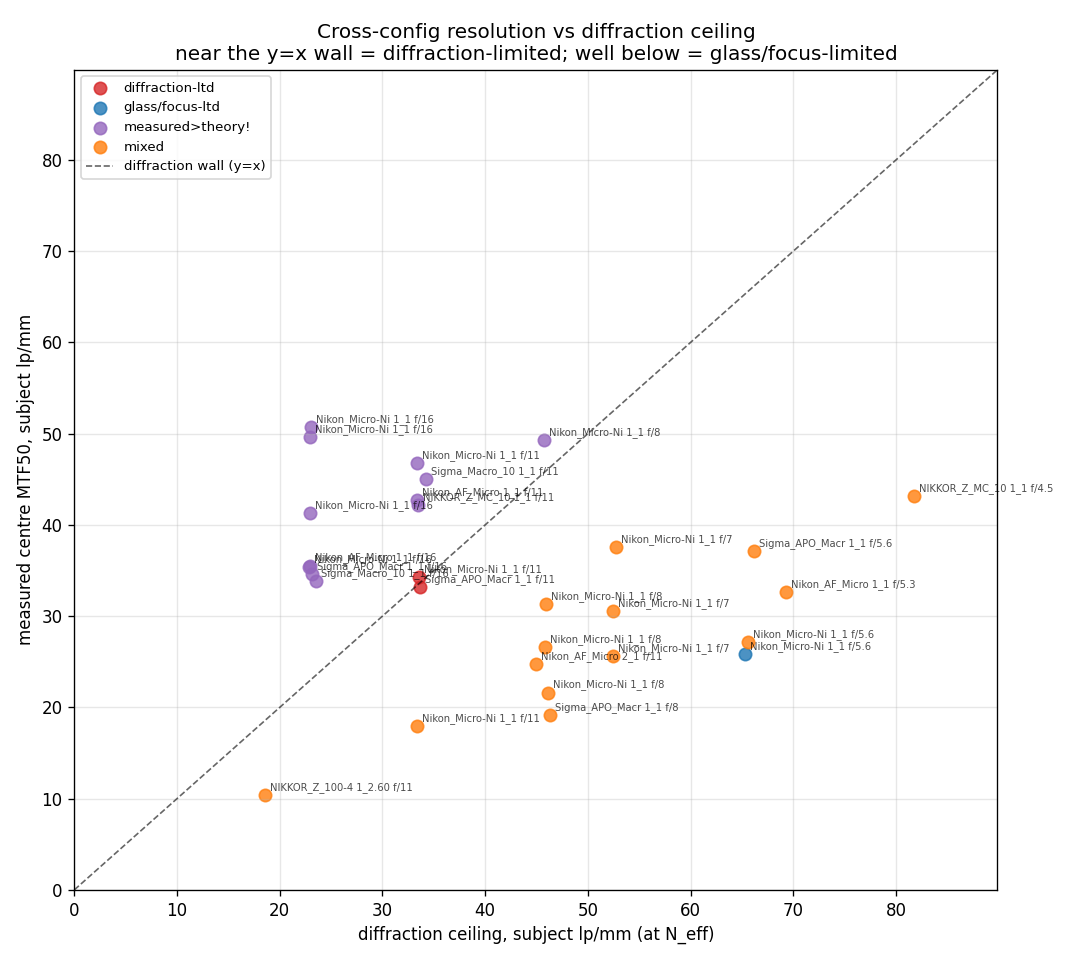

The file beside this chart, header and first rows:
src, lens, mag, N, M, N_eff, centre, dx, fx, ceiling, headroom, regime, resolution_capped
out_apertures_for_calibration, Nikon_Micro-Nikkor_Auto_55mm_f_3.5_26271…, 1_1, 16.0, 1.009, 32.14, 50.71, , , 23.06, 2.199, measured>theory!, 23.06
out_apertures_for_calibration, Nikon_Micro-Nikkor_55mm_f_2.8_AIS_537016, 1_1, 16.0, 1.001, 32.02, 49.63, 37.63, 36.59, 22.97, 2.161, measured>theory!, 22.97
out_apertures_for_calibration, Nikon_Micro-Nikkor_55mm_f_2.8_AIS_287318, 1_1, 8.0, 0.991, 15.93, 49.25, 39.89, 24.53, 45.7, 1.078, measured>theory!, 45.7
out_apertures_for_calibration, Nikon_Micro-Nikkor_55mm_f_2.8_AIS_537016, 1_1, 11.0, 1.001, 22.01, 46.81, 35.61, 28.63, 33.41, 1.401, measured>theory!, 33.41
out_apertures_for_calibration, Sigma_Macro_105mm_F2.8_EX_DG_OS_HSM, 1_1, 11.0, 1.052, 22.57, 45, , , 34.23, 1.314, measured>theory!, 34.23
out_apertures_for_calibration, NIKKOR_Z_MC_105mm_f_2.8_VR_S, 1_1, 4.5, 1.002, 9.009, 43.15, 61.28, 48.9, 81.7, 0.5282, mixed, 43.15
out_apertures_for_calibration, Nikon_AF_Micro-Nikkor_200mm_f_4D_IF-ED, 1_1, 11.0, 1.0, 22.0, 42.75, 39.27, 43.62, 33.39, 1.28, measured>theory!, 33.39
out_apertures_for_calibration, NIKKOR_Z_MC_105mm_f_2.8_VR_S, 1_1, 11.0, 1.002, 22.02, 42.14, 42.47, 47.26, 33.42, 1.261, measured>theory!, 33.42
out_apertures_for_calibration, Nikon_Micro-Nikkor_Auto_55mm_f_3.5_20908…, 1_1, 16.0, 0.998, 31.97, 41.32, 28.98, 25.84, 22.93, 1.802, measured>theory!, 22.93
out_apertures_for_calibration, Nikon_Micro-Nikkor_Auto_55mm_f_3.5_26271…, 1_1, 7.0, 1.009, 14.06, 37.58, , , 52.7, 0.7131, mixed, 37.58
out_apertures_for_calibration, Sigma_APO_Macro_150mm_F2.8_EX_DG_OS_HSM, 1_1, 5.6, 1.017, 11.3, 37.13, , , 66.14, 0.5614, mixed, 37.13
out_apertures_for_calibration, Nikon_AF_Micro-Nikkor_200mm_f_4D_IF-ED, 1_1, 16.0, 1.0, 32.0, 35.54, 37.89, 40.67, 22.95, 1.548, measured>theory!, 22.95
out_apertures_for_calibration, Nikon_Micro-Nikkor_55mm_f_2.8_AIS_287318, 1_1, 16.0, 0.991, 31.86, 35.34, 37.45, 32.45, 22.85, 1.546, measured>theory!, 22.85
out_apertures_for_calibration, Sigma_APO_Macro_150mm_F2.8_EX_DG_OS_HSM, 1_1, 16.0, 1.017, 32.27, 34.56, , , 23.15, 1.493, measured>theory!, 23.15
out_apertures_for_calibration, Nikon_Micro-Nikkor_Auto_55mm_f_3.5_26271…, 1_1, 11.0, 1.009, 22.1, 34.31, , , 33.54, 1.023, diffraction-ltd, 33.54
out_apertures_for_calibration, Sigma_Macro_105mm_F2.8_EX_DG_OS_HSM, 1_1, 16.0, 1.052, 32.83, 33.88, , , 23.54, 1.44, measured>theory!, 23.54
out_apertures_for_calibration, Sigma_APO_Macro_150mm_F2.8_EX_DG_OS_HSM, 1_1, 11.0, 1.017, 22.19, 33.21, , , 33.67, 0.9863, diffraction-ltd, 33.21
out_apertures_for_calibration, Nikon_AF_Micro-Nikkor_200mm_f_4D_IF-ED, 1_1, 5.3, 1.0, 10.6, 32.64, 29.32, 24.78, 69.3, 0.471, mixed, 32.64
out_apertures_for_calibration, Nikon_Micro-Nikkor_Auto_55mm_f_3.5_25826…, 1_1, 8.0, 0.999, 15.99, 31.35, 21.74, 21.41, 45.89, 0.6833, mixed, 31.35
out_apertures_for_calibration, Nikon_Micro-Nikkor_Auto_55mm_f_3.5_25826…, 1_1, 7.0, 0.999, 13.99, 30.54, 24.7, 24.06, 52.44, 0.5823, mixed, 30.54
out_apertures_for_calibration, Nikon_Micro-Nikkor_55mm_f_2.8_AIS_537016, 1_1, 5.6, 1.001, 11.21, 27.16, 21.16, 28.64, 65.62, 0.414, mixed, 27.16
out_apertures_for_calibration, Nikon_Micro-Nikkor_Auto_55mm_f_3.5_20908…, 1_1, 8.0, 0.998, 15.98, 26.59, 16.24, 18.33, 45.86, 0.5798, mixed, 26.59
out_apertures_for_calibration, Nikon_Micro-Nikkor_55mm_f_2.8_AIS_287318, 1_1, 5.6, 0.991, 11.15, 25.82, 22.72, 28.52, 65.29, 0.3955, glass/focus-ltd, 25.82
out_apertures_for_calibration, Nikon_Micro-Nikkor_Auto_55mm_f_3.5_20908…, 1_1, 7.0, 0.998, 13.99, 25.61, 16.3, 24.31, 52.42, 0.4886, mixed, 25.61
out_task5, Nikon_AF_Micro-Nikkor_200mm_f_4D_IF-ED_+…, 2_1, 11.0, 2.059, 33.65, 24.76, , 24.76, 44.95, 0.5509, mixed, 24.76
out_apertures_for_calibration, Nikon_Micro-Nikkor_Auto_55mm_f_3.5_26271…, 1_1, 8.0, 1.009, 16.07, 21.63, , , 46.11, 0.469, mixed, 21.63
out_apertures_for_calibration, Sigma_APO_Macro_150mm_F2.8_EX_DG_OS_HSM, 1_1, 8.0, 1.017, 16.14, 19.16, , , 46.3, 0.4138, mixed, 19.16
out_apertures_for_calibration, Nikon_Micro-Nikkor_Auto_55mm_f_3.5_20908…, 1_1, 11.0, 0.998, 21.98, 17.98, 16.34, 19.13, 33.36, 0.5391, mixed, 17.98
out_task2, NIKKOR_Z_100-400mm_f_4.5-5.6_VR_S, 1_2.60, 11.0, 0.3846, 15.23, 10.4, 8.931, , 18.55, 0.5604, mixed, 10.4
